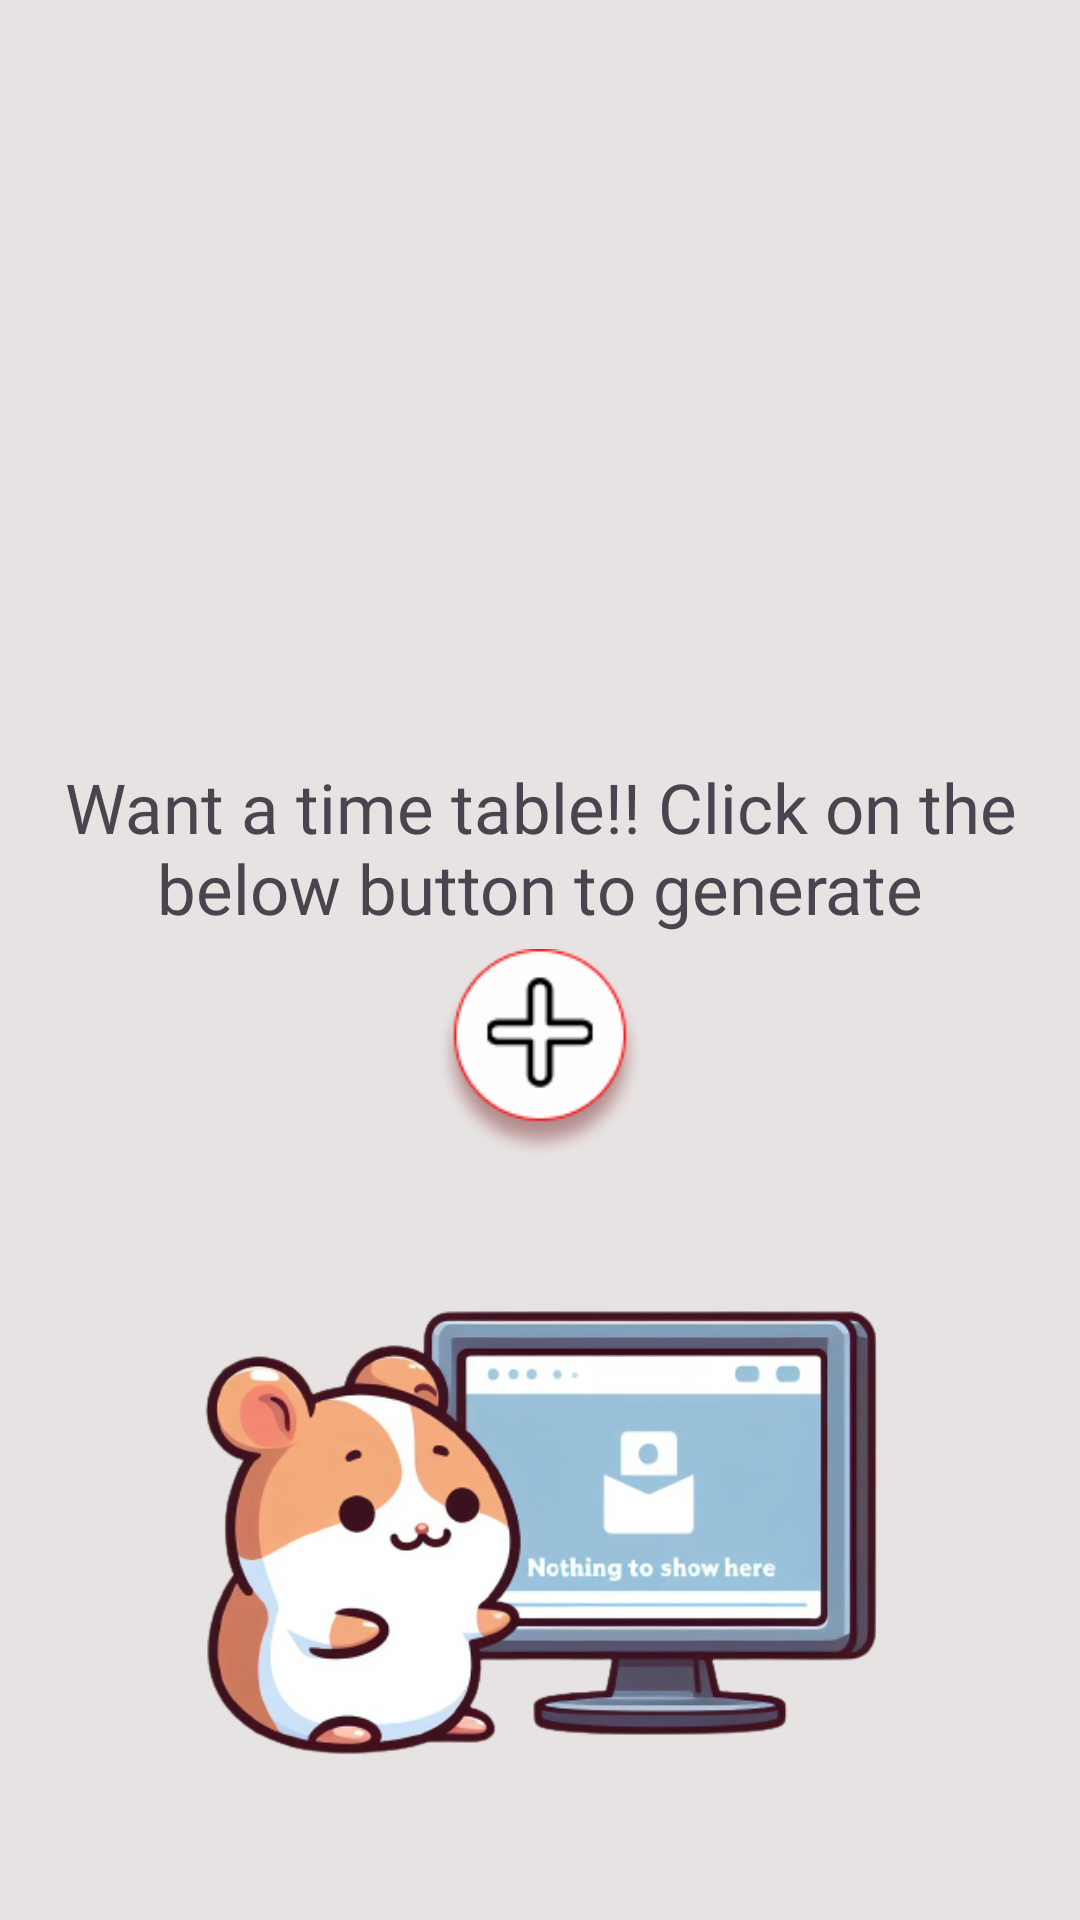

Produce the Android XML layout that renders to this screen, including the resource entries it uses.
<!-- AndroidManifest.xml: application theme Theme.GodsDecision -->
<!-- res/layout/fragment_record.xml -->
<?xml version="1.0" encoding="utf-8"?>
<LinearLayout xmlns:android="http://schemas.android.com/apk/res/android"
    xmlns:tools="http://schemas.android.com/tools"
    android:layout_width="match_parent"
    android:layout_height="match_parent"
    xmlns:app="http://schemas.android.com/apk/res-auto"
    android:orientation="vertical"
    android:background="#E8E3E3"
    tools:context=".fragments.RecordFragment">
    <LinearLayout
        android:layout_width="match_parent"
        android:layout_height="match_parent"
        android:background="#E8E3E3"
        android:orientation="vertical">
        <RelativeLayout
            android:layout_width="match_parent"
            android:layout_height="match_parent"
            android:visibility="visible"
            android:orientation="vertical"
            android:id="@+id/emptyLayout">
            <LinearLayout
                android:layout_width="match_parent"
                android:layout_height="match_parent"
                android:orientation="vertical"
                android:gravity="center">
                <TextView
                    android:layout_width="match_parent"
                    android:layout_height="wrap_content"
                    android:text="@string/want_a_time_table_click_on_the_below_button_to_generate"
                    android:textSize="23sp"

                    android:fontFamily="@font/jua"
                    android:textAlignment="center"/>
                <ImageView
                    android:id="@+id/fab"
                    android:layout_marginTop="5sp"
                    android:layout_width="70sp"
                    android:layout_height="70sp"
                    android:src="@drawable/add"
                    />
            </LinearLayout>

            <ImageView
                android:layout_width="match_parent"
                android:layout_height="269dp"
                android:layout_alignParentBottom="true"
                android:src="@drawable/empty_ham" />
        </RelativeLayout>
        <ScrollView
            android:layout_width="match_parent"
            android:layout_height="match_parent"
            android:visibility="invisible"
            android:id="@+id/notEmptyLayout">
            <LinearLayout
                android:layout_width="match_parent"
                android:layout_height="match_parent"
                android:orientation="vertical">
                <androidx.cardview.widget.CardView
                    android:layout_width="wrap_content"
                    android:layout_height="wrap_content"
                    android:elevation="8sp"
                    app:cardCornerRadius="8sp"
                    android:backgroundTint="@color/yellow"
                    android:layout_gravity="end"
                    app:cardUseCompatPadding="true">
                    <TextView
                        android:layout_width="match_parent"
                        android:layout_height="wrap_content"
                        android:textSize="20sp"
                        android:padding="4sp"
                        android:text="@string/your_tasks"
                        android:fontFamily="@font/jua"
                        android:textAlignment="textEnd"
                        android:layout_margin="5sp"
                        android:textColor="@color/black"
                        android:id="@+id/yourTasks"/>
                </androidx.cardview.widget.CardView>
                <RelativeLayout
                    android:layout_width="match_parent"
                    android:layout_height="wrap_content">
                    <androidx.cardview.widget.CardView
                        android:layout_width="wrap_content"
                        android:layout_height="wrap_content"
                        android:elevation="8sp"
                        app:cardCornerRadius="8sp"
                        android:id="@+id/responseSection"
                        android:backgroundTint="#7CCCF1"
                        android:layout_gravity="start"
                        app:cardUseCompatPadding="true">
                        <TextView
                            android:layout_width="300sp"
                            android:layout_height="wrap_content"
                            android:textSize="17sp"
                            android:fontFamily="@font/baumans"
                            android:text="Loading!! Please Wait.."
                            android:layout_margin="5sp"
                            android:textStyle="bold"
                            android:textColor="@color/white"
                            android:id="@+id/aiResponse"/>
                    </androidx.cardview.widget.CardView>
                    <LinearLayout
                        android:layout_width="wrap_content"
                        android:layout_height="wrap_content"
                        android:layout_toEndOf="@id/responseSection"
                        android:layout_marginStart="5dp"
                        android:layout_alignParentTop="true"
                        android:layout_alignParentBottom="true"
                        android:orientation="vertical">
                        <ImageView
                            android:layout_width="40sp"
                            android:layout_height="40sp"
                            android:src="@drawable/alarm"
                            android:id="@+id/setAlarm"/>
                    </LinearLayout>
                </RelativeLayout>

                <ImageView
                    android:layout_width="50sp"
                    android:layout_height="50sp"
                    android:src="@drawable/reload"
                    android:layout_gravity="center_horizontal"
                    android:layout_margin="5sp"
                    android:id="@+id/reload"/>
            </LinearLayout>
        </ScrollView>

    </LinearLayout>


</LinearLayout>
<!-- resources referenced by this layout -->
<resources>
  <color name="black">#FF000000</color>
  <color name="white">#FFFFFFFF</color>
  <color name="yellow">#FFDE03</color>
  <!-- drawable add: png bitmap (drawable, 6493 bytes) -->
  <!-- drawable alarm: png bitmap (drawable, 5888 bytes) -->
  <!-- drawable empty_ham: png bitmap (drawable, 118065 bytes) -->
  <!-- drawable reload: png bitmap (drawable, 4595 bytes) -->
  <string name="want_a_time_table_click_on_the_below_button_to_generate">Want a time table!! Click on the below button to generate</string>
  <string name="your_tasks">Your Tasks</string>
  <style name="Theme.GodsDecision" parent="Base.Theme.GodsDecision" />
  <style name="Base.Theme.GodsDecision" parent="Theme.Material3.DayNight.NoActionBar">
          
          <item name="android:forceDarkAllowed" tools:targetApi="q">false</item>
           <item name="colorPrimary">@color/yellow</item>
      </style>
</resources>
